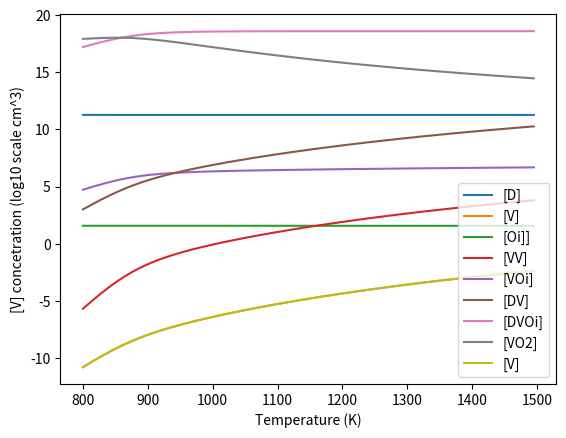

Reproduce this figure in Python.
import numpy as np
import decimal
import matplotlib.pyplot as plt
from math import e
from decimal import Decimal,localcontext
import math
from scipy.optimize import fsolve
import math
from math import exp
from scipy.optimize import root
from scipy.interpolate import make_interp_spline, BSpline

def fun(x):
    # x[0]= V = x , y=x[1]= Oi , z=D =x[2]
    
    kt = kb*T

    return [Oinit - ((exp(2.21/kt))*x[0]*x[1]) - (2 *exp(4.05/kt) * x[0] *(x[1])*x[1]) - (exp(2.4/kt) * x[0]*x[1]*x[2]) -x[1],
            Vinit - (exp(2.21/kt)*x[0]*x[1]) - (exp(4.05/kt) * x[0] *(x[1])*x[1])  - (2 *exp(2.52/kt)*(x[0])*x[0] ) - (exp(0.4/kt)* x[0] *x[2]) - (exp(2.4/kt) * x[0]*x[1]*x[2] )- x[0],   
            Dinit - (exp(0.4/(kt))* x[0] *x[2]) - ((exp(2.4/kt)) * x[0]*x[1]*x[2]) - x[2] ]


#Boltzmann constant
decimal.getcontext().prec = 10000
#kb = 8.617333262e-5
kb = 8.6e-5

#array initialization
Oi_arr = []
V_arr = []
VV_arr = []
VOi_arr = []
DV_arr = []
DVOi_arr = []
VO2_arr = []
T_arr = []
D_arr= []

#dedomena
Vinit = 10**(18)
Oinit = 10**(18)
Dinit = 10**(19)


for T in range(800,1500,5):
    T_arr.append((T))
    kt = kb * T
    #LYSI SYSTIMATOS
    x0 = [10**10,10**(2),5*10**11]
    sol = root(fun,x0,method='hybr',tol=10e-15)

    V= sol['x'][0]
    Oi = sol['x'][1]
    D = sol['x'][2]
  
    D_arr.append(np.log10(D))
    V_arr.append(np.log10(V))
    Oi_arr.append(np.log10(Oi))
    
    # [VV]/[V][V]
   
    VV = exp(2.52/kt) * V * V
    VV = np.log10(VV)
    VV_arr.append(VV)

    #[VOi]/[V][Oi]

    VOi = exp(2.21/kt) * V * Oi
    VOi = np.log10(VOi)
    VOi_arr.append(VOi)

    #[DV]/[D][V]
    DV = exp(0.4/kt) * D * V
    DV = np.log10(DV)
    DV_arr.append(DV)

    #[DVOi]/[D][V][Oi]
    
    DVOi = exp(2.4/kt) * D * V * Oi
    DVOi = np.log10(DVOi)
    DVOi_arr.append(DVOi)
    
    #[VO2]/[V][Oi][Oi]

    VO2 = exp(4.05/kt) * V * Oi *Oi
    VO2 = np.log10(VO2)
    VO2_arr.append(VO2)
   
    print("T=" + str(T))
    print("[DVOi] = " + str(DVOi))
    print("[VV] = " + str(VV))
    print("[VOi]= " +str(VOi))
    print("[VO2]= " + str(VO2))
    print("[DV] = " + str(DV))
    print("[DVOi] = " + str(DVOi))
    print("Vacancy(V): " + str(V))
    print("Dopant(D): "+ str(D))
    print("Oxygen(Oi): " + str(Oi))
    print("\n")



plt.plot(T_arr,D_arr,label = '[D]')
plt.plot(T_arr,V_arr, label = '[V]')
plt.plot(T_arr,Oi_arr, label = '[Oi]]')
plt.plot(T_arr,VV_arr, label = '[VV]')
plt.plot(T_arr,VOi_arr,label = '[VOi]')
plt.plot(T_arr,DV_arr,label = '[DV]')
plt.plot(T_arr,DVOi_arr,label = '[DVOi]')
plt.plot(T_arr,VO2_arr,label= '[VO2]')
plt.plot(T_arr,V_arr,label= '[V]')
plt.xlabel("Temperature (K)")
plt.ylabel("[V] concetration (lοg10 scale cm^3)")
plt.legend()
plt.show()
